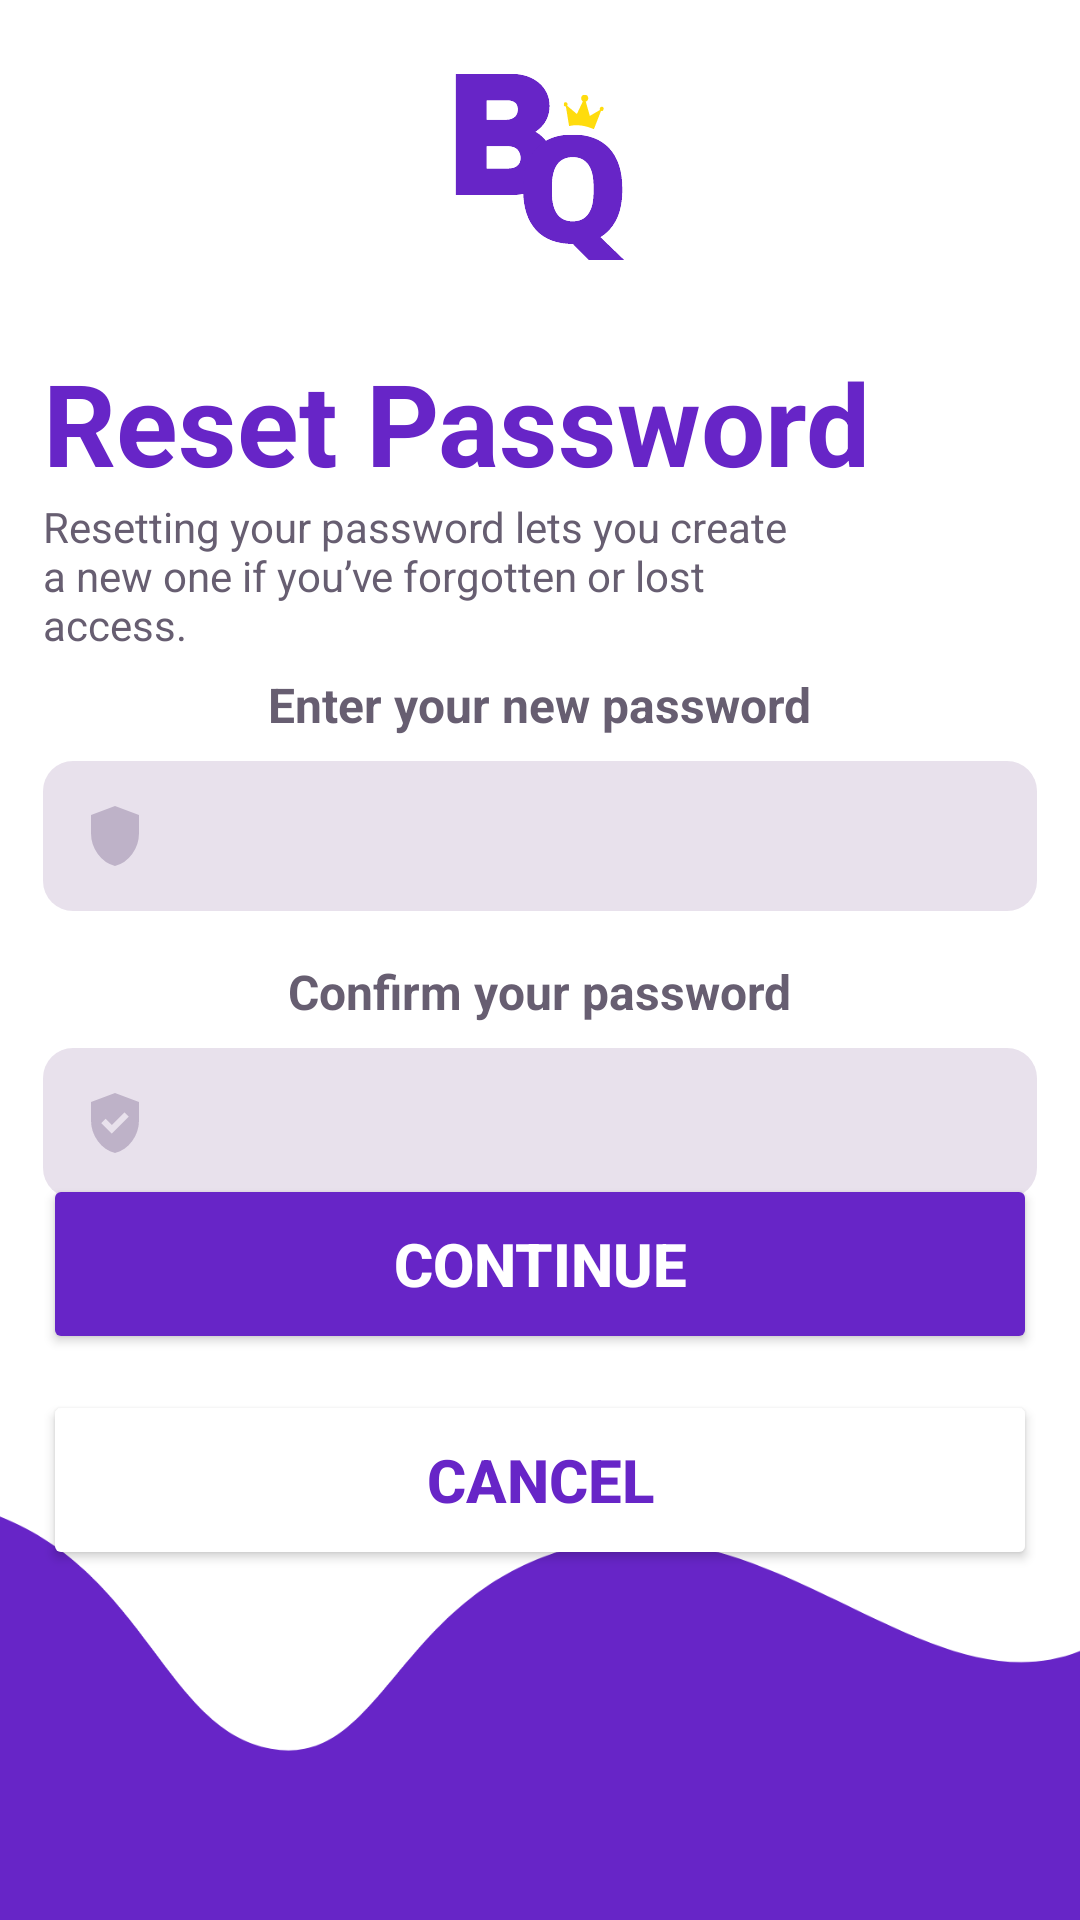

Write the Android layout XML for this screen, with the resource values it uses.
<!-- AndroidManifest.xml: application theme Theme.FinalProjectJava -->
<!-- res/layout/activity_reset_password.xml -->
<?xml version="1.0" encoding="utf-8"?>
<androidx.constraintlayout.widget.ConstraintLayout xmlns:android="http://schemas.android.com/apk/res/android"
    xmlns:app="http://schemas.android.com/apk/res-auto"
    xmlns:tools="http://schemas.android.com/tools"
    android:id="@+id/main"
    android:layout_width="match_parent"
    android:layout_height="match_parent"
    android:background="@drawable/bg_background_8"
    tools:context=".activities.ResetPasswordActivity">

    
    <androidx.constraintlayout.widget.Guideline
        android:id="@+id/guidelineStart"
        android:layout_width="wrap_content"
        android:layout_height="wrap_content"
        android:orientation="vertical"
        app:layout_constraintGuide_percent="0.04" />

    <androidx.constraintlayout.widget.Guideline
        android:id="@+id/guidelineEnd"
        android:layout_width="wrap_content"
        android:layout_height="wrap_content"
        android:orientation="vertical"
        app:layout_constraintGuide_percent="0.96" />

    
    <androidx.constraintlayout.widget.Guideline
        android:id="@+id/guidelineTop"
        android:layout_width="wrap_content"
        android:layout_height="wrap_content"
        android:orientation="horizontal"
        app:layout_constraintGuide_percent="0.02" />

    <androidx.constraintlayout.widget.Guideline
        android:id="@+id/guidelineContentTop"
        android:layout_width="wrap_content"
        android:layout_height="wrap_content"
        android:orientation="horizontal"
        app:layout_constraintGuide_percent="0.18" />

    <androidx.constraintlayout.widget.Guideline
        android:id="@+id/guidelinePasswordContent"
        android:layout_width="wrap_content"
        android:layout_height="wrap_content"
        android:orientation="horizontal"
        app:layout_constraintGuide_percent="0.32" />

    <androidx.constraintlayout.widget.Guideline
        android:id="@+id/guidelineContentBottom"
        android:layout_width="wrap_content"
        android:layout_height="wrap_content"
        android:orientation="horizontal"
        app:layout_constraintGuide_percent="0.6050066227" />

    
    <ImageView
        android:id="@+id/imageView2"
        android:layout_width="86dp"
        android:layout_height="86dp"
        app:layout_constraintEnd_toEndOf="parent"
        app:layout_constraintStart_toStartOf="parent"
        app:layout_constraintTop_toTopOf="@id/guidelineTop"
        app:srcCompat="@drawable/ic_bytequest_logo_alt" />

    
    <TextView
        android:id="@+id/tvResetTitle"
        android:layout_width="wrap_content"
        android:layout_height="wrap_content"
        android:text="Reset Password"
        android:textColor="@color/purple"
        android:textSize="38sp"
        android:textStyle="bold"
        app:layout_constraintStart_toStartOf="@id/guidelineStart"
        app:layout_constraintTop_toTopOf="@id/guidelineContentTop" />

    

    <TextView
        android:id="@+id/tvResetDesc"
        android:layout_width="0dp"
        android:layout_height="wrap_content"
        android:text="Resetting your password lets you create a new one if you’ve forgotten or lost access."
        android:textColor="@color/darkGray"
        android:textSize="14sp"
        app:layout_constraintEnd_toEndOf="@id/guidelineEnd"
        app:layout_constraintHorizontal_bias="0.0"
        app:layout_constraintStart_toStartOf="@id/guidelineStart"
        app:layout_constraintTop_toBottomOf="@+id/tvResetTitle"
        app:layout_constraintWidth_percent="0.7" />

    <TextView
        android:id="@+id/tvNewPassLabel"
        android:layout_width="wrap_content"
        android:layout_height="wrap_content"
        android:layout_marginTop="16dp"
        android:text="Enter your new password"
        android:textColor="@color/darkGray"
        android:textSize="16sp"
        android:textStyle="bold"
        app:layout_constraintBottom_toTopOf="@+id/guidelineContentBottom"
        app:layout_constraintEnd_toEndOf="parent"
        app:layout_constraintStart_toStartOf="parent"
        app:layout_constraintTop_toTopOf="@+id/guidelinePasswordContent"
        app:layout_constraintVertical_bias="0.021" />

    <EditText
        android:id="@+id/inputNewPass"
        android:layout_width="0dp"
        android:layout_height="50dp"
        android:layout_marginTop="8dp"
        android:background="@drawable/bg_background_edittext"
        android:drawableStart="@drawable/ic_password"
        android:ems="10"
        android:inputType="textPassword"
        android:padding="12dp"
        android:textColor="@color/darkGray"
        app:layout_constraintEnd_toEndOf="@id/guidelineEnd"
        app:layout_constraintStart_toStartOf="@id/guidelineStart"
        app:layout_constraintTop_toBottomOf="@id/tvNewPassLabel" />

    <TextView
        android:id="@+id/tvConfirmPassLabel"
        android:layout_width="wrap_content"
        android:layout_height="wrap_content"
        android:layout_marginTop="16dp"
        android:text="Confirm your password"
        android:textColor="@color/darkGray"
        android:textSize="16sp"
        android:textStyle="bold"
        app:layout_constraintEnd_toEndOf="parent"
        app:layout_constraintStart_toStartOf="parent"
        app:layout_constraintTop_toBottomOf="@id/inputNewPass" />

    <EditText
        android:id="@+id/inputConfirmPass"
        android:layout_width="0dp"
        android:layout_height="50dp"
        android:layout_marginTop="8dp"
        android:background="@drawable/bg_background_edittext"
        android:drawableStart="@drawable/ic_confirm_pass"
        android:ems="10"
        android:inputType="textPassword"
        android:padding="12dp"
        android:textColor="@color/darkGray"
        app:layout_constraintEnd_toEndOf="@id/guidelineEnd"
        app:layout_constraintStart_toStartOf="@id/guidelineStart"
        app:layout_constraintTop_toBottomOf="@id/tvConfirmPassLabel" />

    

    <Button
        android:id="@+id/btnContinue"
        android:layout_width="0dp"
        android:layout_height="60dp"
        android:layout_marginTop="4dp"
        android:backgroundTint="@color/purple"
        android:text="Continue"
        android:textColor="@color/white"
        android:textSize="20sp"
        android:textStyle="bold"
        app:layout_constraintEnd_toEndOf="@id/guidelineEnd"
        app:layout_constraintHorizontal_bias="0.0"
        app:layout_constraintStart_toStartOf="@id/guidelineStart"
        app:layout_constraintTop_toTopOf="@+id/guidelineContentBottom" />

    <Button
        android:id="@+id/btnCancel"
        android:layout_width="0dp"
        android:layout_height="60dp"
        android:layout_marginTop="12dp"
        android:backgroundTint="@color/white"
        android:text="Cancel"
        android:textColor="@color/purple"
        android:textSize="20sp"
        android:textStyle="bold"
        app:layout_constraintEnd_toEndOf="@id/guidelineEnd"
        app:layout_constraintStart_toStartOf="@id/guidelineStart"
        app:layout_constraintTop_toBottomOf="@id/btnContinue"
        app:strokeColor="@color/purple"
        app:strokeWidth="2dp" />

</androidx.constraintlayout.widget.ConstraintLayout>
<!-- resources referenced by this layout -->
<resources>
  <color name="darkGray">#675E71</color>
  <color name="purple">#6725C7</color>
  <color name="white">#FFFFFFFF</color>
  <!-- drawable bg_background_8: png bitmap (drawable, 28345 bytes) -->
  <!-- drawable bg_background_edittext (drawable) -->
  <?xml version="1.0" encoding="utf-8"?>
  <shape xmlns:android="http://schemas.android.com/apk/res/android"
      android:shape="rectangle">
  
      <solid android:color="@color/transparentLightGray"/>
      <corners android:radius="10dp"/>
  
  </shape>
  <!-- drawable ic_bytequest_logo_alt: vector/xml drawable (drawable, 8632 chars, omitted) -->
  <!-- drawable ic_confirm_pass (drawable) -->
  <?xml version="1.0" encoding="utf-8"?>
  <vector xmlns:android="http://schemas.android.com/apk/res/android" android:width="24dp" android:height="24dp" android:viewportWidth="960" android:viewportHeight="960" android:tint="@color/lightGray">
      <path android:fillColor="@android:color/white" android:pathData="M438,622L664,396L607,339L438,508L354,424L297,481L438,622ZM480,880Q341,845 250.5,720.5Q160,596 160,444L160,200L480,80L800,200L800,444Q800,596 709.5,720.5Q619,845 480,880Z"/>
  </vector>
  <!-- drawable ic_password (drawable) -->
  <?xml version="1.0" encoding="utf-8"?>
  <vector xmlns:android="http://schemas.android.com/apk/res/android" android:width="24dp" android:height="24dp" android:viewportWidth="960" android:viewportHeight="960" android:tint="@color/lightGray">
      <path android:fillColor="@android:color/white" android:pathData="M480,880Q341,845 250.5,720.5Q160,596 160,444L160,200L480,80L800,200L800,444Q800,596 709.5,720.5Q619,845 480,880Z"/>
  </vector>
  <style name="Theme.FinalProjectJava" parent="Base.Theme.FinalProjectJava" />
  <color name="transparentLightGray">#89D4C8DB</color>
  <color name="lightGray">#BEB2C8</color>
  <style name="Base.Theme.FinalProjectJava" parent="Theme.Material3.DayNight.NoActionBar">
          
          
      </style>
</resources>
